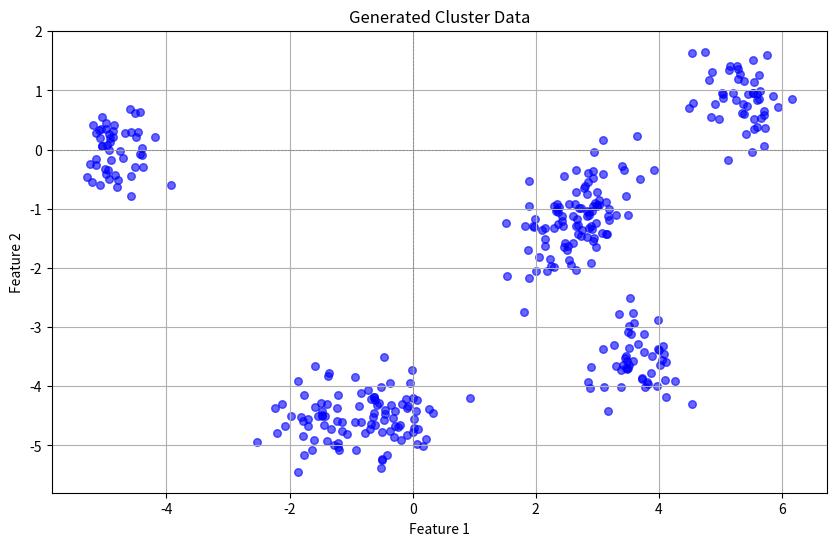

Reproduce this figure in Python.
import numpy as np
import matplotlib.pyplot as plt

# Function to generate data points around random cluster centers
def generate_cluster_data(n_clusters=7, n_samples=50, cluster_std=0.4):
    centers = np.random.uniform(low=-6, high=6, size=(n_clusters, 2))
    data = []
    for center in centers:
        cluster_data = np.random.normal(loc=center, scale=cluster_std, size=(n_samples, 2))
        data.append(cluster_data)
    return np.vstack(data)

# Generate data
generated_data = generate_cluster_data()

# Save to txt file
output_file = 'testSet3.txt'
np.savetxt(output_file, generated_data, fmt='%.6f', delimiter='\t')

# Plot the generated data
plt.figure(figsize=(10, 6))
plt.scatter(generated_data[:, 0], generated_data[:, 1], s=30, color='blue', alpha=0.6)
plt.title('Generated Cluster Data')
plt.xlabel('Feature 1')
plt.ylabel('Feature 2')
plt.grid(True)
plt.axhline(0, color='grey', lw=0.5, ls='--')
plt.axvline(0, color='grey', lw=0.5, ls='--')
plt.show()

# Print the output file name
output_file
